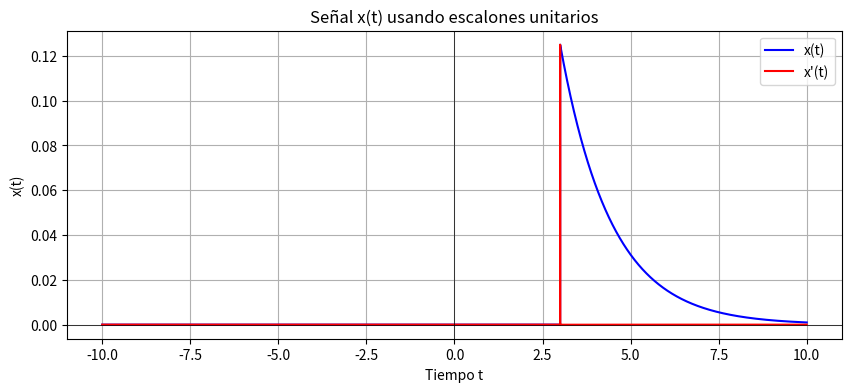

The script that saved this image:
import numpy as np
import matplotlib.pyplot as plt

INITIAL_VALUE = -10
END_VALUE = 10
T_ON = 1


def u(t):
    return t >= 0


def pulse(t, t_on):
    return u(t) ^ u(t - t_on)


def pulse_train(t, T, t_on):
    value = np.zeros_like(t)
    for i in range(INITIAL_VALUE, END_VALUE):
        value += pulse(t - i * T, t_on)
    return value


def square_wave(t, T):
    signal = 2 * pulse_train(t, T, T / 2)
    return signal - np.mean(signal)


def derivate_continous_time(t, signal):
    value = np.zeros_like(t)
    for i in range(0, len(t) - 1):
        value[i] = (signal[i + 1] - signal[i]) / (t[i + 1] - t[i])
    return value


def derivate_discrete_time(t, signal):
    value = np.zeros_like(t)
    for i in range(0, len(t) - 1):
        value[i] = signal[i + 1] - signal[i]
    return value


t = np.linspace(INITIAL_VALUE, END_VALUE, 50000)
# s = 3 * pulse_train(t, 2, 1) - 2
s = (0.5)**t * u(t - 3)

# s = np.sin(t)
plt.figure(figsize=(10, 4))
plt.plot(t, s, label="x(t)", color="b")
plt.plot(t, derivate_discrete_time(t, s), label="x'(t)", color="r")
plt.title("Señal x(t) usando escalones unitarios")
plt.xlabel("Tiempo t")
plt.ylabel("x(t)")
plt.grid(True)
plt.axhline(0, color="black", linewidth=0.5)
plt.axvline(0, color="black", linewidth=0.5)
plt.legend()
plt.show()
